Image classification data set "data3" (An-Shan/Bag-recognition-with-VGG16 on GitHub). Class labels (10): backpack, bucket bag, duffle bag, fanny pack, luggage, messenger bag, saddle bag, satchel, sleeping bag, tote bag.

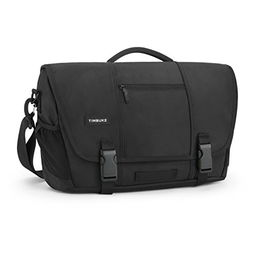
Label: messenger bag

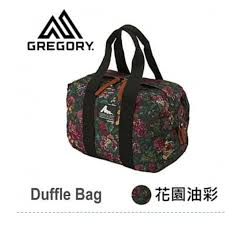
Label: duffle bag

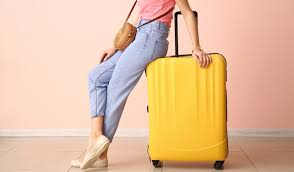
Label: luggage

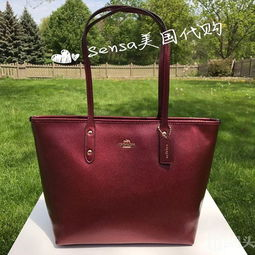
Label: tote bag

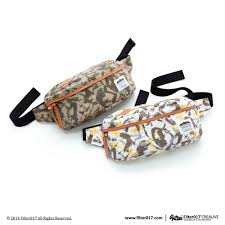
Label: fanny pack

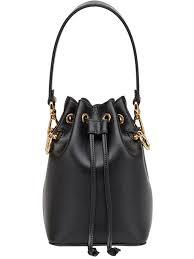
Label: bucket bag
